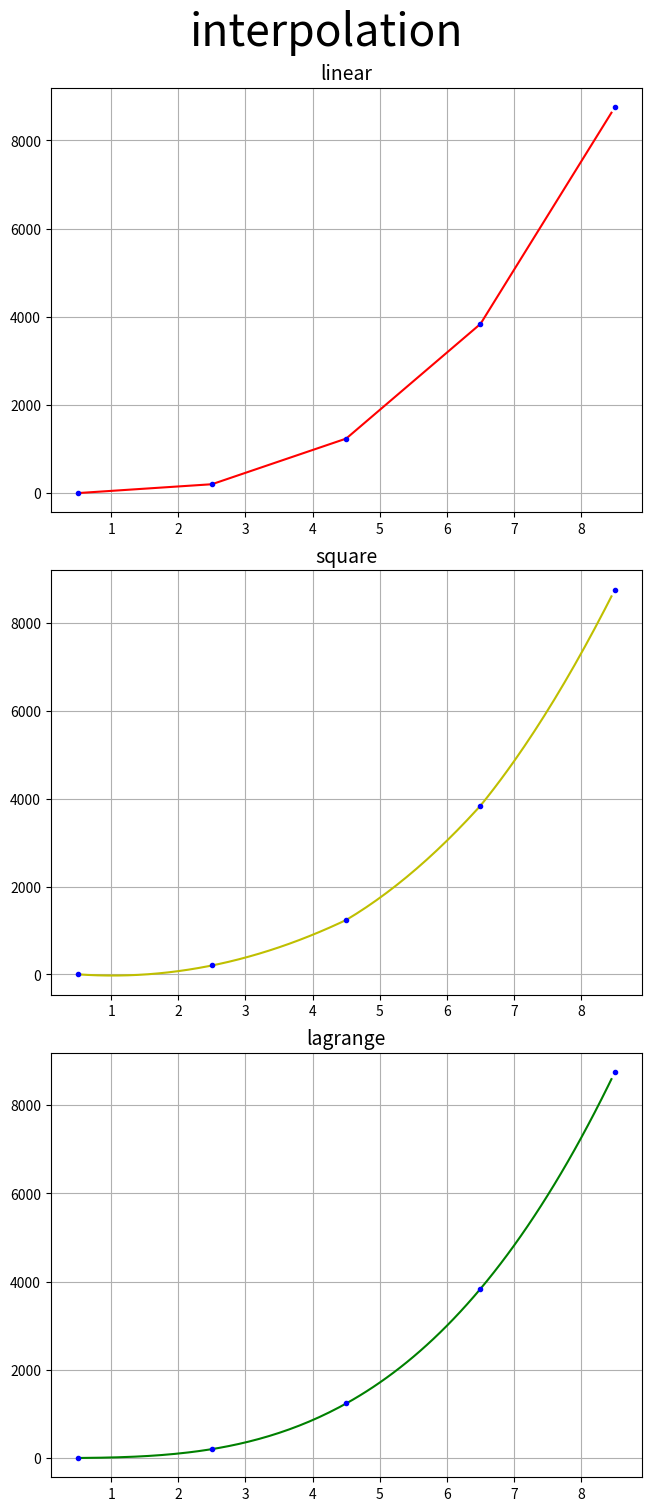

Generate this figure with matplotlib:
import numpy as np
from numpy.polynomial.polynomial import Polynomial
from scipy.interpolate import lagrange
from matplotlib import pyplot as plt

def pol(x, a):
    result = 0
    for i in range(len(a)):
        result += (x ** i) * a[len(a) - i - 1]
    return result



def linearInterpolation(x0, x, y): 
    length = len(x)
    index = 0
    for i in range(length):
        if (x[i] >= x0):
            index = i - 1
            break
    return ((x0 - x[index + 1]) * y[index] / (x[index] - x[index + 1]) + (x0 - x[index]) * y[index + 1] / (x[index + 1] - x[index]))


def squareInterpolation(x0, x, y):
    length = len(x)
    index = 0
    for i in range(length):
        if (x[i] >= x0):
            index = i - 1
            break
    if index == 0:
        return (((x0 - x[index + 1]) * (x0 - x[index + 2])) / ((x[index] - x[index + 1]) * (x[index] - x[index + 2]))) * y[index] + (((x0 - x[index]) * (x0 - x[index + 2])) / ((x[index + 1] - x[index]) * (x[index + 1] - x[index + 2]))) * y[index + 1] + (((x0 - x[index]) * (x0 - x[index + 1])) / ((x[index + 2] - x[index]) * (x[index + 2] - x[index + 1]))) * y[index + 2]
    else: 
        return (((x0 - x[index]) * (x0 - x[index + 1])) / ((x[index - 1] - x[index]) * (x[index - 1] - x[index + 1]))) * y[index - 1] + (((x0 - x[index - 1]) * (x0 - x[index + 1])) / ((x[index] - x[index - 1]) * (x[index] - x[index + 1]))) * y[index] + (((x0 - x[index - 1]) * (x0 - x[index])) / ((x[index + 1] - x[index - 1]) * (x[index + 1] - x[index]))) * y[index + 1]


def lagrangeInterpolation(x0, x, y): 
    summ = 0
    for i in range(len(x)):
        mult = 1
        for j in range(len(x)):
            if not i == j:
                mult = mult * (x0 - x[j]) / (x[i] - x[j])
        summ = summ + mult * y[i]
    return summ


def interpolation(f, xi, x, y):
    res = list()
    for i in xi:
        res.append(f(i, x, y))
    return res


x = np.array([0.5, 2.5, 4.5, 6.5, 8.5])
y = np.array([4.0, 205.0, 1240.0, 3840.0, 8750.0])

# grid
ax = np.arange(0.5, 8.5, 0.05) 

# linear interploation
linearResult = interpolation(linearInterpolation, ax, x, y)

# square interpolation
squareResult = interpolation(squareInterpolation, ax, x, y)

# lagrange interpolation
coef = np.array(Polynomial(lagrange(x, y)).coef)
lagrangeResult = pol(ax, coef)

# plotting
fig, axs = plt.subplots(3, figsize=tuple((6.4, 15.0)), constrained_layout=True)

fig.suptitle("interpolation", fontsize=32.0)

axs[0].plot(ax, linearResult, 'r')
axs[1].plot(ax, squareResult, 'y')
axs[2].plot(ax, lagrangeResult, 'g')
axs[0].plot(x, y, 'b.')
axs[1].plot(x, y, 'b.')
axs[2].plot(x, y, 'b.')
axs[0].grid(True)
axs[1].grid(True)
axs[2].grid(True)
axs[0].set_title('linear', fontsize=14)
axs[1].set_title('square', fontsize=14)
axs[2].set_title('lagrange', fontsize=14)
# plt.plot()
plt.show()


print(linearInterpolation(3.0, x, y), squareInterpolation(3.0, x, y), lagrangeInterpolation(3.0, x, y))
# print(Polynomial(result).coef)